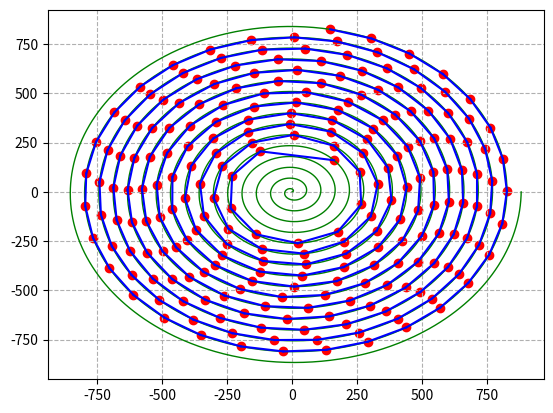

Write the Python code that produced this figure. (Note: this script raises an exception after producing the figure.)
import math

import numpy as np
import pandas as pd
import pylab as p
from scipy.optimize import fsolve, root
from scipy.integrate import quad
import matplotlib.pyplot as plt


# 定义几何方程
# 以a x ^ 2 + b x cosx + cx + d cosx + e = 0的形式求解
def equation(x, a, b, c, d, e):
    return a * x ** 2 + (b * x + d) * np.cos(x) + c * x + e


# 定义阿基米德螺线的积分函数
def archimedes_integrand_function(t, a, b):
    r = a + b * t
    return np.sqrt(b ** 2 + r ** 2)


# 计算阿基米德螺线的长度
def get_archimedes_length(start, end, b):
    length, _ = quad(lambda x: archimedes_integrand_function(t=x, a=0, b=b), start, end)
    return length


# 定义目标函数：使其结果为固定弧长
def objective(t, end, b, L):
    return get_archimedes_length(start=end - t, end=end, b=b) - L


# 获取某时刻龙头的位置
def get_head_position(time_point, tail, b):
    theta_initial_guess = np.asarray([1])
    cover = time_point * 100
    d_theta = fsolve(lambda x: objective(x, end=tail, b=b, L=cover), x0=theta_initial_guess)
    return tail - d_theta, d_theta


# 获取某位置的速度
# start代表前面的点，end代表后面的点
def get_speed(start, end, v0):
    delta_theta = end - start
    return v0 * np.sqrt((1 + end ** 2) / (1 + start ** 2)) * np.abs(
        (start - end * np.cos(delta_theta) - start * end * np.sin(delta_theta)) / (
                end - start * np.cos(delta_theta) + start * end * np.sin(delta_theta)))


# 碰撞检查
def collide_check(positions, b, width, length):
    node_list = positions.copy()
    for j in range(len(positions) - 1):
        position = positions[j]
        index = None
        goal = position + 2 * np.pi
        for K in range(len(node_list) - 1):
            if node_list[K + 1] >= goal >= node_list[K]:
                index = K
        if index is None:
            continue
        else:
            theta1, theta2 = node_list[index], node_list[index + 1]
            x_base, y_base = b * position * np.cos(position), b * position * np.sin(position)
            x_center, y_center = b * theta1 * np.cos(theta1), b * theta1 * p.sin(theta1)
            k = (theta1 * np.sin(theta1) - theta2 * np.sin(theta2)) / (
                    theta1 * np.cos(theta1) - theta2 * np.cos(theta2))
            s = np.abs(k * (x_base - x_center) + y_center - y_base) / np.sqrt(1 + k ** 2)
            # 后侧检验
            nex = positions[j + 1]
            x_next, y_next = b * nex * np.cos(nex), b * nex * np.sin(nex)
            k_front = (y_next - y_base) / (x_next - x_base)
            alpha_front = math.atan(math.fabs((k - k_front) / (1 + k * k_front)))
            if s <= width * (1 + np.cos(alpha_front)) + length * np.sin(alpha_front):
                return False
            # 前侧检验-除去龙头不用检验
            if j != 0:
                last = positions[j - 1]
                x_last, y_last = b * last * np.cos(last), b * last * np.sin(last)
                k_back = (y_last - y_base) / (x_last - x_base)
                alpha_back = math.atan(math.fabs((k - k_back) / (1 + k * k_back)))
                if s <= width * (1 + np.cos(alpha_back)) + length * np.sin(alpha_back):
                    return False
    return True


# 画出对应的位置
def draw_positions(b, positions):
    i = np.arange(0, 32 * np.pi, 0.01)
    x = b * i * np.cos(i)
    y = b * i * np.sin(i)
    plt.plot(x, y, color='g', linewidth=1)
    locations = []
    for position in positions:
        x = b * position * np.cos(position)
        y = b * position * np.sin(position)
        locations.append([float(x), float(y)])
        plt.scatter(x, y, c='r')
    for i in range(len(locations) - 1):
        print(np.sqrt((locations[i + 1][0] - locations[i][0]) ** 2 + (locations[i + 1][1] - locations[i][1]) ** 2))
        plt.plot([locations[i + 1][0], locations[i][0]], [locations[i + 1][1], locations[i][1]], c='b')
    plt.grid(linestyle="--")


if __name__ == "__main__":
    pd.set_option('display.max_columns', None)
    pd.set_option('display.max_rows', None)

    dx, d, r, length = 55, 15, math.sqrt(27.5 ** 2 + 15 ** 2), 27.5
    theta, l_head, l_tail, b_base = 2 * 16 * np.pi, 286, 165, dx / (2 * np.pi)

    # 对时间进行枚举迭代
    head_positions = []
    times = np.linspace(300, 500, 201)
    for i in times:
        pos, _ = get_head_position(time_point=i, tail=theta, b=b_base)
        if pos < 0:
            break
        head_positions.append(pos)

    # 求解临界的位置-存储头部位置
    best_index = None
    for i in range(len(head_positions)):
        head_position = head_positions[i]
        body_head_positions = [head_position]
        # 求解龙头后半段的位置
        x_initial_guess = np.array([.5])
        delta = root(lambda x: equation(x, 1, -2 * head_position, 2 * head_position, -2 * head_position ** 2,
                                        2 * head_position ** 2 - l_head ** 2 / b_base ** 2),
                     x0=x_initial_guess, method="lm").x[0]
        if delta < 0:
            best_index = i - 1
            break
        head_back = head_position + delta
        # 递推求解后续龙身的位置-第x节的尾部=第x+1节的头部
        front, end = head_back, 0
        for index in range(1, 222):
            x_initial_guess = np.array([delta])
            delta = root(lambda x: equation(x, 1, -2 * front, 2 * front, -2 * front ** 2,
                                            2 * front ** 2 - l_tail ** 2 / b_base ** 2), x0=x_initial_guess,
                         method="lm").x[0]
            end = front + delta
            body_head_positions.append(front)
            front = end
        # 从内向外进行碰撞检查
        flag = collide_check(positions=body_head_positions, b=b_base, width=d, length=length)
        if flag is False:
            best_index = i
            break
    print(times[best_index])

    # 求解临界位置的状态
    head_position = head_positions[best_index]
    body_head_positions, body_vs = [head_position], [np.array([100])]
    # 求解龙头后半段的位置
    x_initial_guess = np.array([.5])
    delta = root(lambda x: equation(x, 1, -2 * head_position, 2 * head_position, -2 * head_position ** 2,
                                    2 * head_position ** 2 - l_head ** 2 / b_base ** 2),
                 x0=x_initial_guess, method="lm").x[0]
    head_back = head_position + delta
    # 初始时龙头的速度为100cm/s固定
    head_back_v = get_speed(head_position, head_back, 100)
    body_vs.append(head_back_v)
    # 递推求解后续龙身的位置-第x节的尾部=第x+1节的头部
    front, end = head_back, 0
    # 递推求解后续龙身的速度
    v = head_back_v
    for index in range(1, 223):
        x_initial_guess = np.array([delta])
        delta = root(lambda x: equation(x, 1, -2 * front, 2 * front, -2 * front ** 2,
                                        2 * front ** 2 - l_tail ** 2 / b_base ** 2), x0=x_initial_guess,
                     method="lm").x[0]
        end = front + delta
        body_head_positions.append(front)
        body_vs.append(get_speed(front, end, v))
        # 迭代更新
        v = get_speed(front, end, v)
        front = end
    body_head_positions.append(end)
    body_head_positions, body_vs = pd.DataFrame(body_head_positions), pd.DataFrame(body_vs)
    plt.figure("t = {time} s".format(time=times[best_index]))
    draw_positions(b=b_base, positions=body_head_positions.iloc[:, 0])
    plt.show()

    # 存储结果
    df_res = {'x': [], 'y': [], 'v': []}
    for i in range(body_head_positions.shape[0]):
        pos = body_head_positions.iloc[i, 0]
        df_res['x'].append(b_base * pos * math.cos(pos) / 100)
        df_res['y'].append(b_base * pos * math.sin(pos) / 100)
        df_res['v'].append(body_vs.iloc[i, 0] / 100)
    df_res = pd.DataFrame.from_dict(df_res)
    df_res = df_res.applymap(lambda x: '%.6f' % x)
    df_res.to_csv("result2.csv", index=False)
